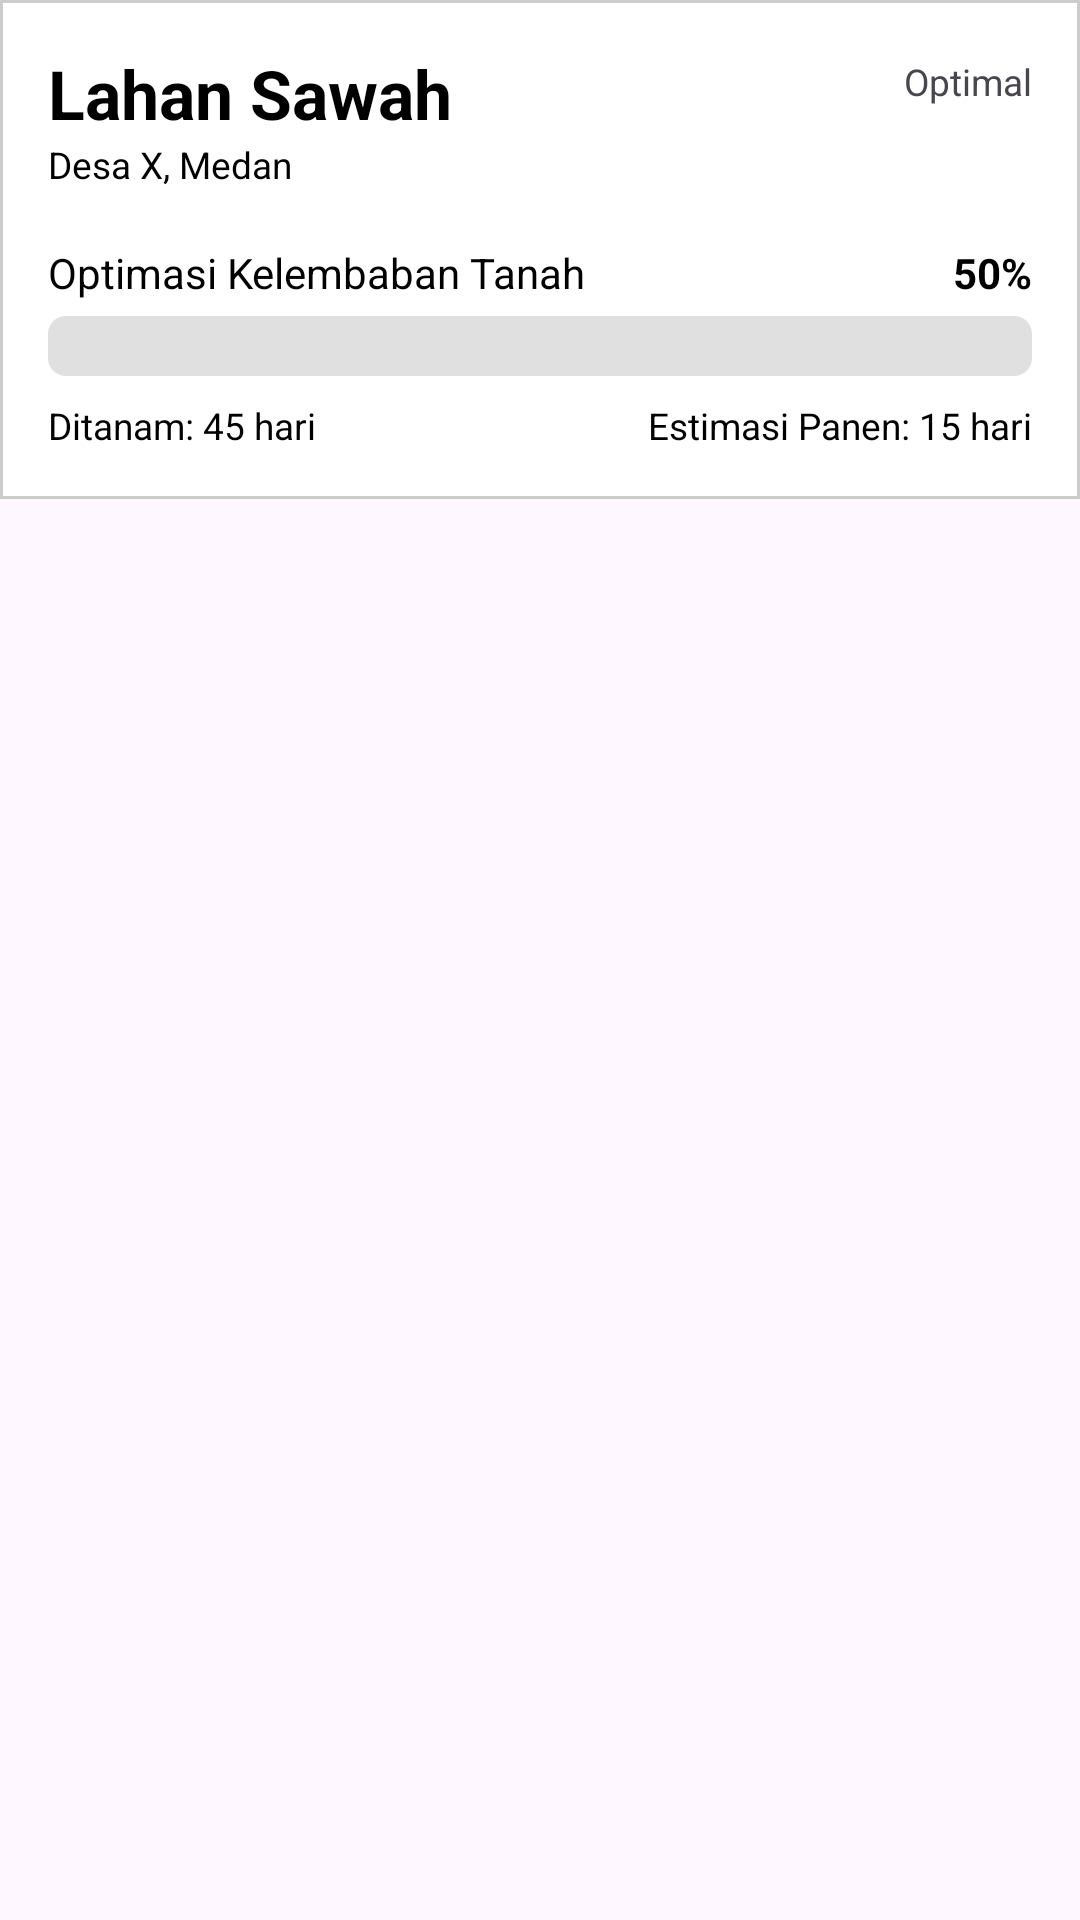

The Android layout XML behind this screen, and the referenced resources:
<!-- AndroidManifest.xml: application theme Base.Theme.SahabatTani -->
<!-- res/layout/monitoring.xml -->
<?xml version="1.0" encoding="utf-8"?>
<androidx.constraintlayout.widget.ConstraintLayout xmlns:android="http://schemas.android.com/apk/res/android"
    android:layout_width="match_parent"
    android:layout_height="wrap_content">
    <LinearLayout
        android:layout_width="match_parent"
        android:layout_height="wrap_content"
        android:orientation="vertical"
        android:background="@drawable/card_background"
        android:padding="16dp">

        <LinearLayout
            android:layout_width="match_parent"
            android:layout_height="wrap_content"

            android:orientation="horizontal">

            <TextView
                android:id="@+id/txvNamaLahan"
                android:layout_width="0dp"
                android:layout_height="wrap_content"
                android:layout_weight="1"
                android:text="Lahan Sawah"
                android:textColor="@color/black"
                android:textSize="11pt"
                android:textStyle="bold" />

            <LinearLayout
                android:orientation="horizontal"
                android:layout_gravity="center_vertical"
                android:layout_width="wrap_content"
                android:layout_height="wrap_content">

                <ImageView
                    android:id="@+id/imgAir"
                    android:layout_width="25dp"
                    android:layout_height="25dp"
                    android:src="@drawable/water" />

                <TextView
                    android:id="@+id/txvStatusAir"
                    android:layout_width="wrap_content"
                    android:layout_height="wrap_content"
                    android:text="Optimal"
                    android:textSize="6pt">
                </TextView>
            </LinearLayout>
        </LinearLayout>

        <TextView
            android:id="@+id/tvLokasi"
            android:layout_width="match_parent"
            android:layout_height="wrap_content"
            android:text="Desa X, Medan"
            android:textSize="6pt"
            android:textColor="@color/black">
        </TextView>

        <LinearLayout
            android:layout_width="match_parent"
            android:layout_height="wrap_content"
            android:layout_marginTop="18dp"
            android:orientation="horizontal">

            <TextView
                android:layout_width="0dp"
                android:layout_weight="1"
                android:layout_height="wrap_content"
                android:text="Optimasi Kelembaban Tanah"
                android:textSize="14dp"
                android:textColor="@color/black">
            </TextView>

            <TextView
                android:id="@+id/txvOptimalKelembapan"
                android:layout_width="wrap_content"
                android:layout_height="wrap_content"
                android:text="50%"
                android:textSize="14dp"
                android:textStyle="bold"
                android:textColor="@color/black">
            </TextView>
        </LinearLayout>
        <ProgressBar
            android:id="@+id/persentaseKelembapan"
            android:layout_width="match_parent"
            android:layout_height="20dp"
            style="@android:style/Widget.ProgressBar.Horizontal"

            android:progressDrawable="@drawable/custom_progress_bar"
            android:layout_marginTop="5dp" />

        <LinearLayout
            android:layout_width="match_parent"
            android:layout_height="wrap_content"
            android:orientation="horizontal"
            android:layout_marginTop="8dp">
            <TextView
                android:id="@+id/txvTanggaTanam"
                android:layout_width="0dp"
                android:layout_weight="1"
                android:layout_height="wrap_content"
                android:text="Ditanam: 45 hari"
                android:textColor="@color/black"
                android:textSize="6pt">
            </TextView>
            <TextView
                android:id="@+id/txvEstimasiPanen"
                android:layout_width="wrap_content"
                android:layout_height="wrap_content"
                android:text="Estimasi Panen: 15 hari"
                android:textColor="@color/black"
                android:textSize="6pt">
            </TextView>

        </LinearLayout>
    </LinearLayout>
</androidx.constraintlayout.widget.ConstraintLayout>
<!-- resources referenced by this layout -->
<resources>
  <color name="black">#FF000000</color>
  <!-- drawable card_background (drawable) -->
  <?xml version="1.0" encoding="utf-8"?>
  <shape xmlns:android="http://schemas.android.com/apk/res/android">
      <solid android:color="#FFFFFF" />
  
      <stroke android:color="#CCCCCC" android:width="1dp" />
  </shape>
  <!-- drawable custom_progress_bar (drawable) -->
  <?xml version="1.0" encoding="utf-8"?>
  <layer-list xmlns:android="http://schemas.android.com/apk/res/android">
      <item android:id="@android:id/background">
          <shape>
              <corners android:radius="6dp" />
              <solid android:color="#E0E0E0" />
          </shape>
      </item>
      <item android:id="@android:id/progress">
          <clip>
              <shape>
                  <corners android:radius="6dp" />
                  <solid android:color="#2E7D32" />
              </shape>
          </clip>
      </item>
  </layer-list>
  <style name="Base.Theme.SahabatTani" parent="Theme.Material3.DayNight.NoActionBar">
          
          
      </style>
</resources>
